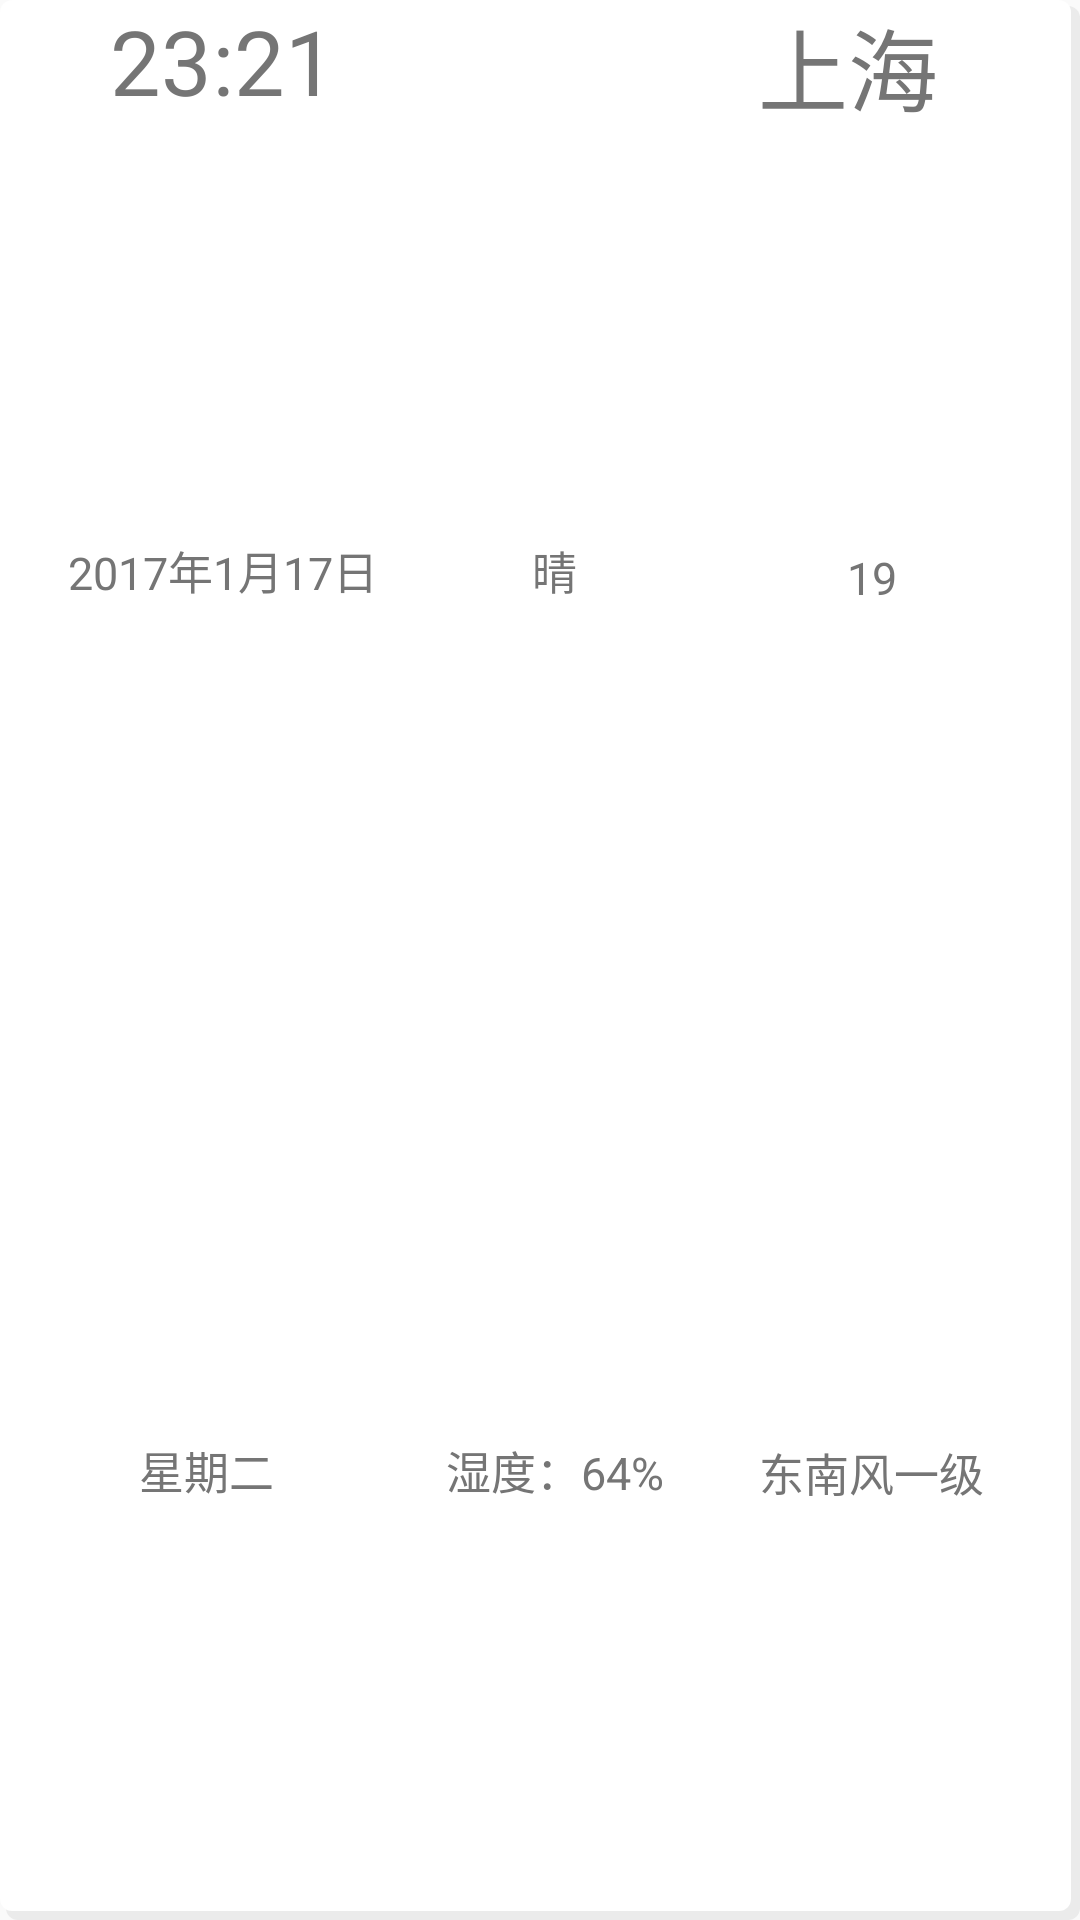

Android layout source for this screen:
<!-- AndroidManifest.xml: application theme Theme.AppCompat.Light.NoActionBar -->
<!-- res/layout/appwidget_typeone.xml -->
<?xml version="1.0" encoding="utf-8"?>
<LinearLayout
    android:id="@+id/appwidget_layout"
    xmlns:android="http://schemas.android.com/apk/res/android"
    android:orientation="horizontal"
    android:layout_width="fill_parent"
    android:background="@drawable/cardview_style"
    android:layout_height="130dp">
    <LinearLayout
        android:layout_width="wrap_content"
        android:layout_height="match_parent"
        android:orientation="vertical"
        android:gravity="center_horizontal|center"
        android:layout_weight="5">
        <TextView
            android:id="@+id/appwiget_time"
            android:layout_width="wrap_content"
            android:layout_height="wrap_content"
            android:textColor="@color/md_grey_600_color_code"
            android:text="23:21"
            android:textSize="30sp"/>
        <TextView
            android:id="@+id/appwiget_date"
            android:layout_width="wrap_content"
            android:layout_height="0dp"
            android:layout_weight="1"
            android:gravity="center_horizontal|center"
            android:textSize="15sp"
            android:textColor="@color/md_grey_600_color_code"
            android:text="2017年1月17日"/>
        <TextView
            android:id="@+id/appwiget_week"
            android:layout_width="wrap_content"
            android:layout_height="0dp"
            android:layout_weight="1"
            android:gravity="center_horizontal|center"
            android:textSize="15sp"
            android:textColor="@color/md_grey_600_color_code"
            android:text="星期二   "/>
    </LinearLayout>
    <LinearLayout
        android:layout_width="wrap_content"
        android:layout_height="match_parent"
        android:gravity="center_horizontal|center"
        android:orientation="vertical"
        >
        <ImageView
            android:id="@+id/appwiget_picture"
            android:layout_width="40dp"
            android:layout_height="40dp"
            android:src="@drawable/ic_default_big"
            android:layout_gravity="center"
            android:textSize="20sp"/>
        <TextView
            android:id="@+id/appwiget_weather_condition"
            android:layout_width="wrap_content"
            android:layout_height="0dp"
            android:layout_weight="1"
            android:layout_gravity="center"
            android:gravity="center"
            android:textSize="15sp"
            android:textColor="@color/md_grey_600_color_code"
            android:text="晴"/>
        <TextView
            android:id="@+id/appwiget_h"
            android:layout_width="wrap_content"
            android:layout_height="0dp"
            android:layout_weight="1"
            android:gravity="center"
            android:textSize="15sp"
            android:textColor="@color/md_grey_600_color_code"
            android:text="湿度：64%"/>
    </LinearLayout>
    <LinearLayout
        android:layout_width="wrap_content"
        android:layout_height="match_parent"
        android:orientation="vertical"
        android:gravity="center_horizontal|center"
        android:layout_weight="7">

        <TextView
            android:id="@+id/appwiget_cityname"
            android:layout_width="wrap_content"
            android:layout_height="wrap_content"

            android:textColor="@color/md_grey_600_color_code"
            android:layout_gravity="center"
            android:layout_marginRight="8dp"
            android:gravity="center"
            android:text="上海"
            android:textSize="30sp"/>
        <TextView
            android:id="@+id/appwidget_nowtemp"
            android:layout_width="wrap_content"
            android:layout_height="0dp"
            android:layout_weight="1"
            android:gravity="center"
            android:textColor="@color/md_grey_600_color_code"
            android:layout_gravity="center|center_horizontal"
            android:textSize="15sp"
            android:text="19"/>
        <LinearLayout
            android:layout_width="wrap_content"
            android:layout_height="0dp"
            android:layout_weight="1"
            android:layout_gravity="center"
            android:orientation="vertical">

        <TextView
            android:id="@+id/appwiget_wind"
            android:layout_width="wrap_content"
            android:layout_height="0dp"
            android:layout_weight="1"
            android:layout_gravity="center"
            android:gravity="center"
            android:textSize="15sp"
            android:textColor="@color/md_grey_600_color_code"
            android:text="东南风一级"/>
        </LinearLayout>
    </LinearLayout>
</LinearLayout>
<!-- resources referenced by this layout -->
<resources>
  <color name="md_grey_600_color_code">#757575</color>
  <!-- drawable cardview_style (drawable) -->
  <?xml version="1.0" encoding="utf-8"?>
  <layer-list xmlns:android="http://schemas.android.com/apk/res/android">
      
      
      <item
          android:left="2dp"
          android:top="2dp">
          <shape android:shape="rectangle" >
  
              <gradient
                  android:angle="270"
  
                  android:endColor="#0F000000"
                  android:startColor="#0F000000" />
  
              <corners
                  android:bottomLeftRadius="4dp"
                  android:bottomRightRadius="4dp"
                  android:topLeftRadius="4dp"
                  android:topRightRadius="4dp" />
          </shape>
      </item>
  
      
      
      <item
          android:bottom="3dp"
          android:right="3dp">
          <shape android:shape="rectangle" >
  
              <gradient
                  android:angle="270"
                  android:endColor="#FFFFFF"
                  android:startColor="#FFFFFF" />
  
              <corners
                  android:bottomLeftRadius="4dp"
                  android:bottomRightRadius="4dp"
                  android:topLeftRadius="4dp"
                  android:topRightRadius="4dp" />
          </shape>
      </item>
  </layer-list>
</resources>
